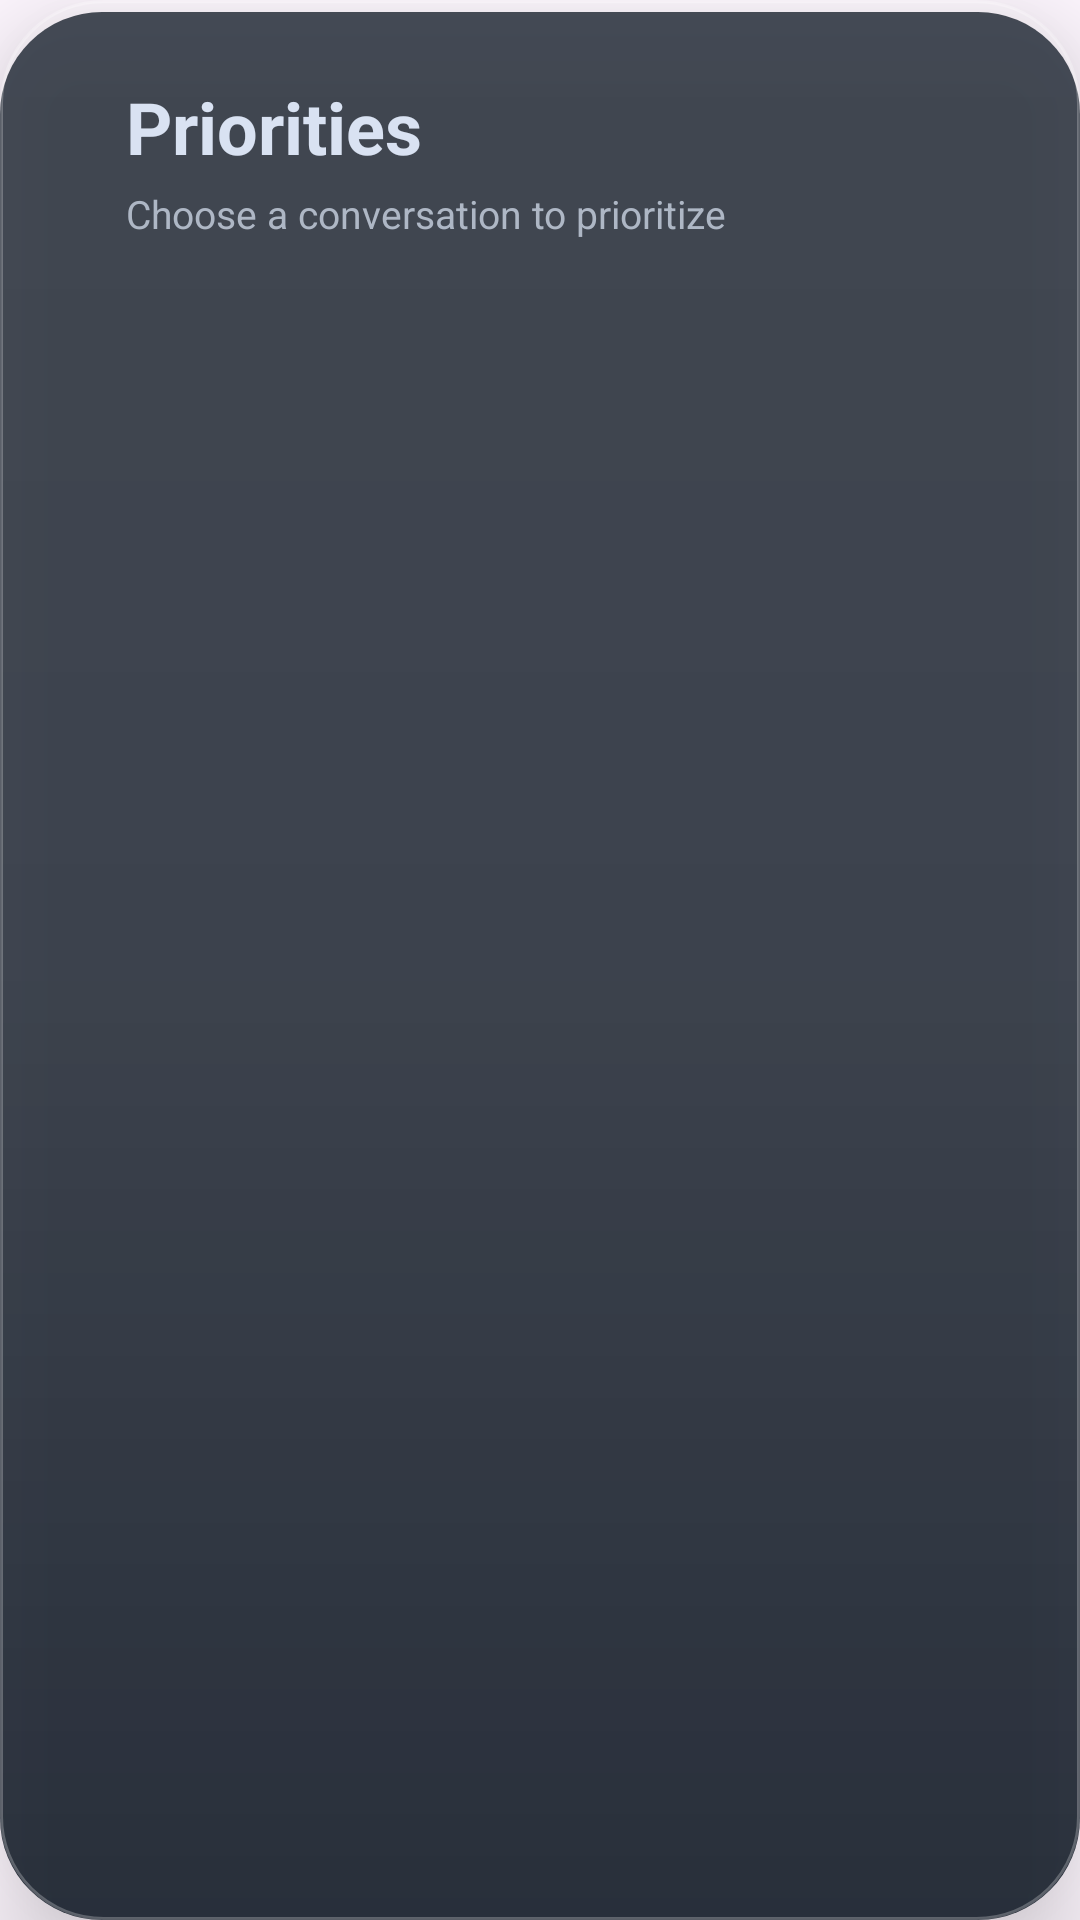

Produce the Android XML layout that renders to this screen, including the resource entries it uses.
<!-- AndroidManifest.xml: application theme Theme.Chroconi -->
<!-- res/layout/dialog_priorities.xml -->
<?xml version="1.0" encoding="utf-8"?>
<LinearLayout xmlns:android="http://schemas.android.com/apk/res/android"
    android:layout_width="match_parent"
    android:layout_height="wrap_content"
    android:layout_margin="18dp"
    android:background="@drawable/bg_dialog_glass"
    android:elevation="20dp"
    android:orientation="vertical"
    android:padding="26dp">

    <LinearLayout
        android:layout_width="wrap_content"
        android:layout_height="wrap_content"
        android:layout_marginStart="16dp"
        android:orientation="vertical">

        <TextView
            android:layout_width="wrap_content"
            android:layout_height="wrap_content"
            android:text="Priorities"
            android:textColor="@color/silver"
            android:textSize="24sp"
            android:textStyle="bold"/>

        <TextView
            android:layout_width="wrap_content"
            android:layout_height="wrap_content"
            android:layout_marginTop="4dp"
            android:text="Choose a conversation to prioritize"
            android:textColor="@color/silver_soft"
            android:textSize="13sp" />

    </LinearLayout>

    <Space
        android:layout_width="match_parent"
        android:layout_height="26dp"/>

    <androidx.recyclerview.widget.RecyclerView
        android:id="@+id/prioritiesRecycler"
        android:layout_width="match_parent"
        android:layout_height="wrap_content"
        android:nestedScrollingEnabled="false"/>

</LinearLayout>
<!-- resources referenced by this layout -->
<resources>
  <color name="silver">#D9E2F2</color>
  <color name="silver_soft">#AEB7C5</color>
  <!-- drawable bg_dialog_glass (drawable) -->
  <?xml version="1.0" encoding="utf-8"?>
  <layer-list xmlns:android="http://schemas.android.com/apk/res/android">
  
      
      <item android:top="4dp">
  
          <shape>
  
              <solid android:color="#D7000A17"/>
  
              <corners android:radius="34dp"/>
  
          </shape>
  
      </item>
  
      
      <item>
  
          <shape>
  
              <gradient
                  android:startColor="#24FFFFFF"
                  android:centerColor="#1FFFFFFF"
                  android:endColor="#08FFFFFF"
                  android:angle="270"/>
  
              <corners android:radius="34dp"/>
  
              <stroke
                  android:width="1dp"
                  android:color="#40FFFFFF"/>
  
          </shape>
  
      </item>
  
  </layer-list>
  <style name="Theme.Chroconi" parent="Base.Theme.Chroconi" />
  <style name="Base.Theme.Chroconi" parent="Theme.Material3.DayNight.NoActionBar">
          
          
  
      </style>
</resources>
